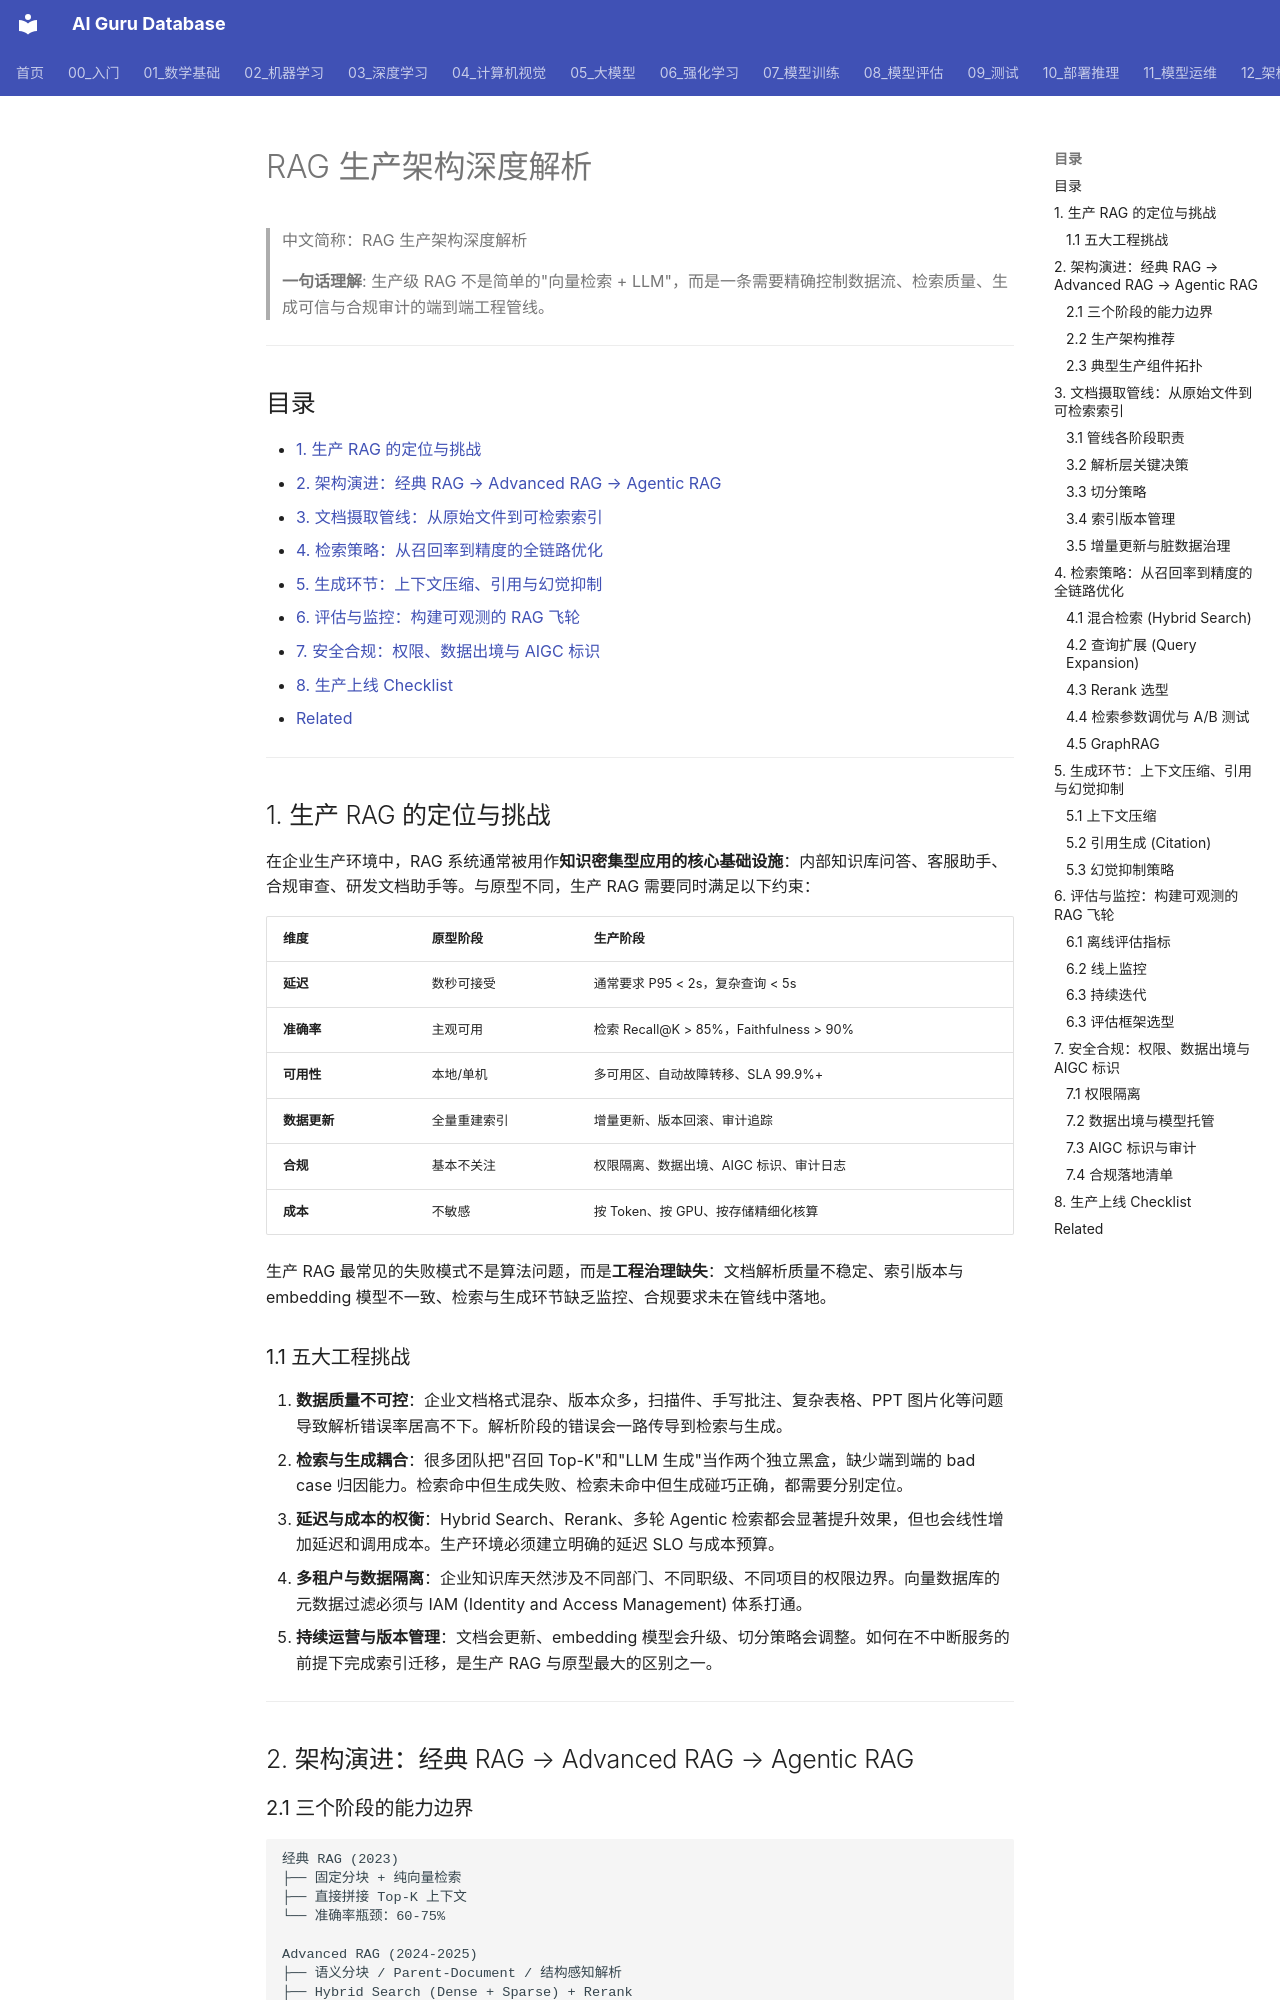

repository: ai-guru-global/ai-guru-database · page: 14_RAG系统/05_RAG生产实践/05_RAG生产实践_架构_深入分析/index.html · generator: mkdocs

---
title: RAG 生产架构深度解析
category: 14-rag-systems
subcategory: advanced-rag
tags: ["rag", "retrieval", "production", "vector-database", "embedding", "agentic-rag", "hybrid-search", "observability", "compliance"]
summary: "> **一句话理解**: 生产级 RAG 不是简单的‘向量检索 + LLM’，而是一条需要精确控制数据流、检索质量、生成可信与合规审计的端到端工程管线。"
created: 2026-07-02
updated: 2026-11-03
tier: core
aliases:
  - "RAG Production Architecture Deep Dive"
  - RAG_Production_Architecture_Deep_Dive
sources: []
name_zh: "RAG 生产架构深度解析"
---

# RAG 生产架构深度解析

> 中文简称：RAG 生产架构深度解析

> **一句话理解**: 生产级 RAG 不是简单的"向量检索 + LLM"，而是一条需要精确控制数据流、检索质量、生成可信与合规审计的端到端工程管线。

---

## 目录

- [1. 生产 RAG 的定位与挑战](#1-生产-rag-的定位与挑战)
- [2. 架构演进：经典 RAG → Advanced RAG → Agentic RAG](#2-架构演进经典-rag--advanced-rag--agentic-rag)
- [3. 文档摄取管线：从原始文件到可检索索引](#3-文档摄取管线从原始文件到可检索索引)
- [4. 检索策略：从召回率到精度的全链路优化](#4-检索策略从召回率到精度的全链路优化)
- [5. 生成环节：上下文压缩、引用与幻觉抑制](#5-生成环节上下文压缩引用与幻觉抑制)
- [6. 评估与监控：构建可观测的 RAG 飞轮](#6-评估与监控构建可观测的-rag-飞轮)
- [7. 安全合规：权限、数据出境与 AIGC 标识](#7-安全合规权限数据出境与-aigc-标识)
- [8. 生产上线 Checklist](#8-生产上线-checklist)
- [Related](#related)

---

## 1. 生产 RAG 的定位与挑战

在企业生产环境中，RAG 系统通常被用作**知识密集型应用的核心基础设施**：内部知识库问答、客服助手、合规审查、研发文档助手等。与原型不同，生产 RAG 需要同时满足以下约束：

| 维度 | 原型阶段 | 生产阶段 |
|------|---------|---------|
| **延迟** | 数秒可接受 | 通常要求 P95 < 2s，复杂查询 < 5s |
| **准确率** | 主观可用 | 检索 Recall@K > 85%，Faithfulness > 90% |
| **可用性** | 本地/单机 | 多可用区、自动故障转移、SLA 99.9%+ |
| **数据更新** | 全量重建索引 | 增量更新、版本回滚、审计追踪 |
| **合规** | 基本不关注 | 权限隔离、数据出境、AIGC 标识、审计日志 |
| **成本** | 不敏感 | 按 Token、按 GPU、按存储精细化核算 |

生产 RAG 最常见的失败模式不是算法问题，而是**工程治理缺失**：文档解析质量不稳定、索引版本与 embedding 模型不一致、检索与生成环节缺乏监控、合规要求未在管线中落地。
